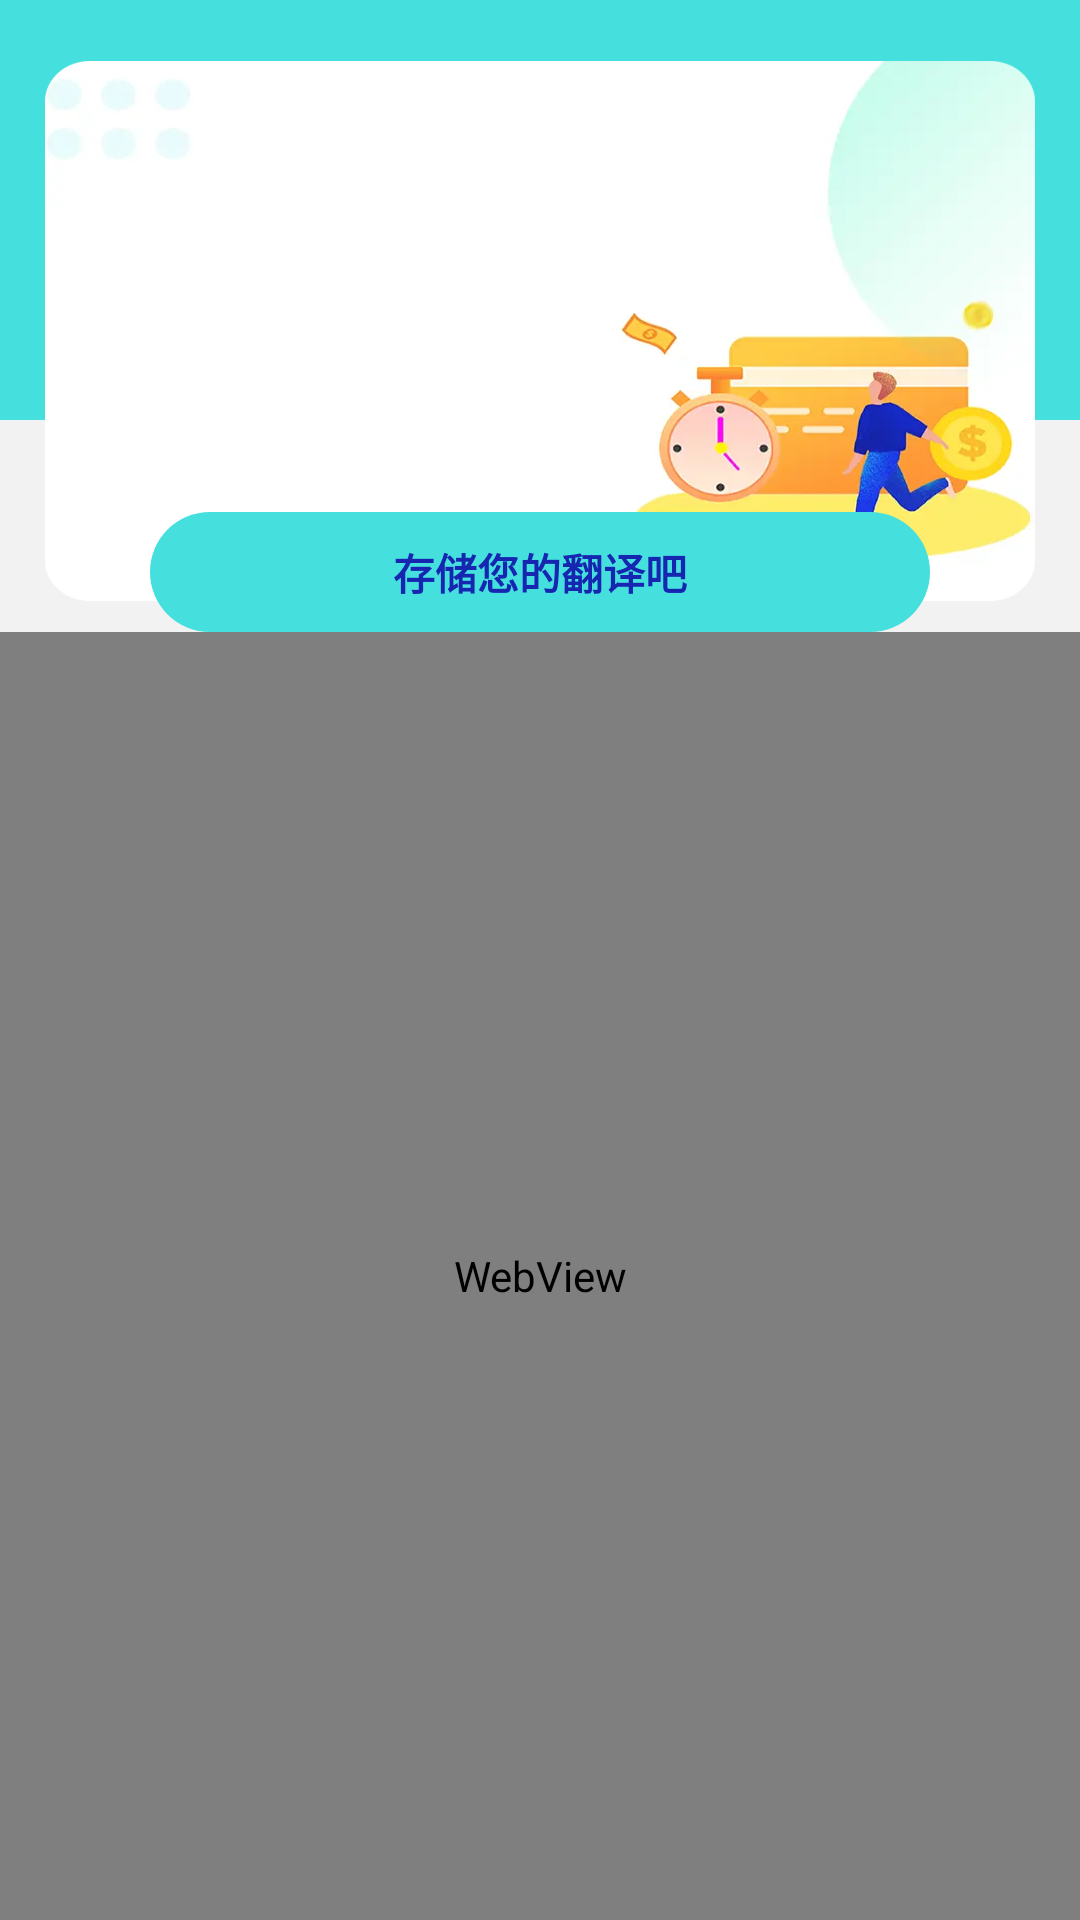

Here is an Android app screen rendered from its layout file. Give the layout XML and the strings, colors and styles it references.
<!-- AndroidManifest.xml: application theme Theme.Module_Main -->
<!-- res/layout/fragment_translate.xml -->
<?xml version="1.0" encoding="utf-8"?>
<LinearLayout xmlns:android="http://schemas.android.com/apk/res/android"
    xmlns:tools="http://schemas.android.com/tools"
    xmlns:app="http://schemas.android.com/apk/res-auto"
   android:orientation="vertical"
    android:background="@color/color_F2F2F2"
    android:layout_width="match_parent"
    android:layout_height="match_parent">

   <LinearLayout
       android:orientation="vertical"
       android:layout_width="match_parent"
       android:layout_height="wrap_content">
   <LinearLayout
       android:layout_width="match_parent"
       android:layout_height="@dimen/dp_140"
       android:background="@color/cl_app_theme">
      <TextView
          android:id="@+id/tv_test"
          android:layout_marginLeft="@dimen/dp_15"
          android:layout_marginTop="-40dp"
          android:layout_gravity="center_vertical"
          android:textColor="@color/cl_home_title"
          android:textSize="18sp"
          android:layout_width="wrap_content"
          android:layout_height="wrap_content"/>
   </LinearLayout>

   <androidx.constraintlayout.widget.ConstraintLayout

       android:paddingLeft="@dimen/dp_16"
       android:paddingRight="@dimen/dp_16"
       android:layout_height="@dimen/dp_180"
       android:layout_marginLeft="@dimen/dp_15"
       android:layout_marginTop="-120dp"
       android:layout_marginRight="@dimen/dp_15"
       android:background="@drawable/bg_left_title"
       android:layout_width="match_parent">

   </androidx.constraintlayout.widget.ConstraintLayout>
   <TextView
       android:layout_marginStart="@dimen/dp_50"
       android:layout_marginEnd="@dimen/dp_50"
       android:textStyle="bold"
       android:textColor="@color/cl_1626b1"
       android:layout_marginTop="-30dp"
       android:id="@+id/tv_inicio_olicita"
       android:layout_gravity="center_horizontal"
       android:background="@drawable/shape_authentication"
       android:gravity="center"
       android:textSize="@dimen/sp_14"
       android:text="存储您的翻译吧"
       android:layout_width="match_parent"
       android:layout_height="@dimen/dp_40" />

   </LinearLayout>

   

   <WebView

       android:id="@+id/wv_login_privacy_detail_content"
       android:layout_width="match_parent"
       android:layout_height="match_parent"/>


</LinearLayout>
<!-- res/layout/include_translate_swap.xml (included above) -->
<?xml version="1.0" encoding="utf-8"?>
<androidx.constraintlayout.motion.widget.MotionLayout xmlns:android="http://schemas.android.com/apk/res/android"
    xmlns:app="http://schemas.android.com/apk/res-auto"
    xmlns:tools="http://schemas.android.com/tools"
    android:id="@+id/include_translate_swap"
    android:layout_width="match_parent"
    android:layout_height="wrap_content"
    app:layoutDescription="@xml/include_translate_swap_scene"
    app:layout_constraintTop_toTopOf="parent"
    tools:showIn="@layout/fragment_translate">

    <TextView
        android:id="@+id/中文"
        android:layout_width="wrap_content"
        android:layout_height="wrap_content"
        android:layout_marginBottom="5dp"
        android:text="汉语"
        app:layout_constraintBottom_toBottomOf="parent"
        app:layout_constraintEnd_toStartOf="@+id/imageView5"
        app:layout_constraintStart_toStartOf="parent"
        app:layout_constraintTop_toTopOf="parent" />

    <ImageView
        android:id="@+id/imageView5"
        android:layout_width="wrap_content"
        android:layout_height="wrap_content"
        android:rotation="360"
        android:src="@drawable/ic_translate_swap_language"
        app:layout_constraintBottom_toBottomOf="parent"
        app:layout_constraintEnd_toEndOf="parent"
        app:layout_constraintStart_toStartOf="parent"
        app:layout_constraintTop_toTopOf="parent" />

    <TextView
        android:id="@+id/英文"
        android:layout_width="wrap_content"
        android:layout_height="wrap_content"
        android:layout_marginTop="4dp"
        android:text="英语"
        app:layout_constraintBottom_toBottomOf="parent"
        app:layout_constraintEnd_toEndOf="parent"
        app:layout_constraintStart_toEndOf="@+id/imageView5"
        app:layout_constraintTop_toTopOf="parent" />

</androidx.constraintlayout.motion.widget.MotionLayout>
<!-- resources referenced by this layout -->
<resources>
  <color name="cl_1626b1">#1626b1</color>
  <color name="cl_app_theme">#45e0de</color>
  <color name="cl_home_title">#1a5fc2</color>
  <color name="color_F2F2F2">#F2F2F2</color>
  <dimen name="dp_140">140dp</dimen>
  <dimen name="dp_15">15dp</dimen>
  <dimen name="dp_16">16dp</dimen>
  <dimen name="dp_180">180dp</dimen>
  <dimen name="dp_40">40dp</dimen>
  <dimen name="dp_50">50dp</dimen>
  <dimen name="sp_14">14sp</dimen>
  <!-- drawable bg_left_title: webp bitmap (drawable, 9792 bytes) -->
  <!-- drawable ic_translate_swap_language (drawable) -->
  <vector android:height="24dp" android:tint="#545454"
      android:viewportHeight="24" android:viewportWidth="24"
      android:width="24dp" xmlns:android="http://schemas.android.com/apk/res/android">
      <path android:fillColor="@android:color/white" android:pathData="M22,8l-4,-4v3H3v2h15v3L22,8z"/>
      <path android:fillColor="@android:color/white" android:pathData="M2,16l4,4v-3h15v-2H6v-3L2,16z"/>
  </vector>
  <!-- drawable shape_authentication (drawable) -->
  <?xml version="1.0" encoding="utf-8"?>
  <shape xmlns:android="http://schemas.android.com/apk/res/android">
  
      <solid android:color="@color/cl_app_theme"/>
  
      <corners android:radius="@dimen/dp_20"/>
  
     
  
  </shape>
  <style name="Theme.Module_Main" parent="Theme.MaterialComponents.DayNight.NoActionBar">
          
          <item name="colorPrimaryVariant">@color/teal_200</item>
          <item name="colorOnPrimary">@color/white</item>
          
          <item name="colorSecondary">@color/teal_200</item>
          <item name="colorSecondaryVariant">@color/teal_700</item>
          <item name="colorOnSecondary">@color/black</item>
          
          <item name="android:statusBarColor" tools:targetApi="l">?attr/colorPrimaryVariant</item>
  
  
          
          <item name="colorPrimary">@color/colorPrimary</item>
          <item name="colorPrimaryDark">@color/colorPrimaryDark</item>
          <item name="colorAccent">@color/colorAccent</item>
          <item name="android:windowLightStatusBar" tools:targetApi="m">true</item>
          <item name="android:textColorPrimary">@color/textColorPrimary</item>
      </style>
  <dimen name="dp_20">20dp</dimen>
  <color name="teal_200">#FF03DAC5</color>
  <color name="white">#FFFFFFFF</color>
  <color name="teal_700">#FF018786</color>
  <color name="black">#FF000000</color>
  <color name="colorPrimary">#E0E0E0</color>
  <color name="colorPrimaryDark">#FBB8AC</color>
  <color name="colorAccent">#FEDBD0</color>
  <color name="textColorPrimary">#442C2E</color>
</resources>
